Photos from the image-classification dataset "data" in the GitHub repository Sabbir256/paddy-leaf-disease. Its 3 classes are: bacterial leaf blight, brown spot, leaf smut.

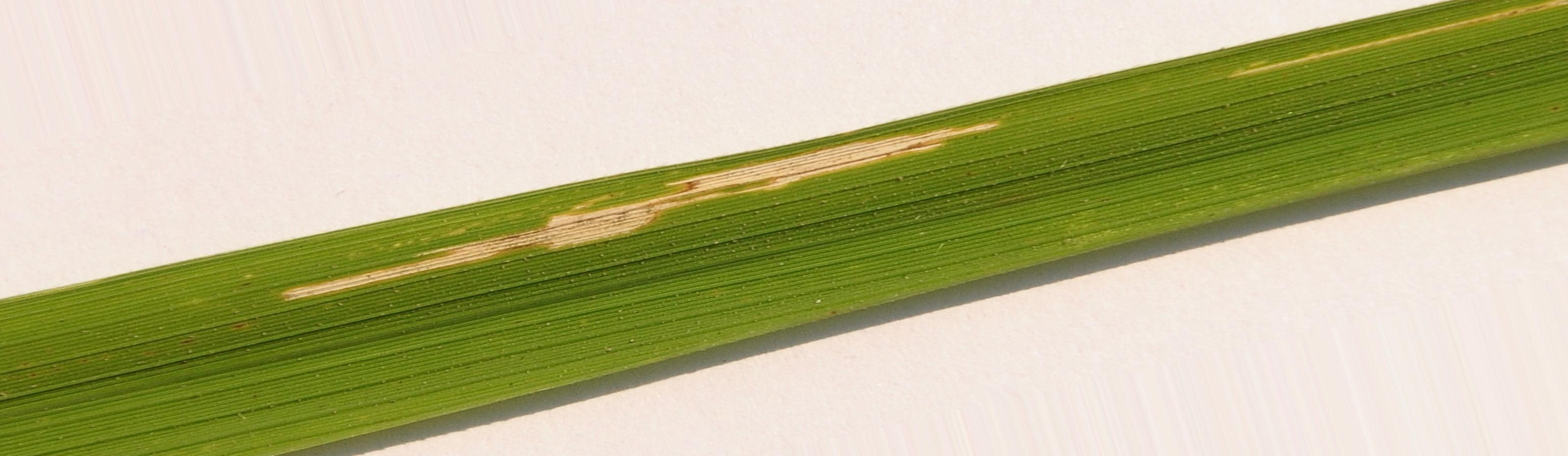
Label: bacterial leaf blight

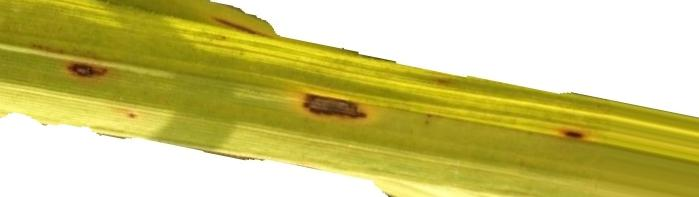
Label: brown spot

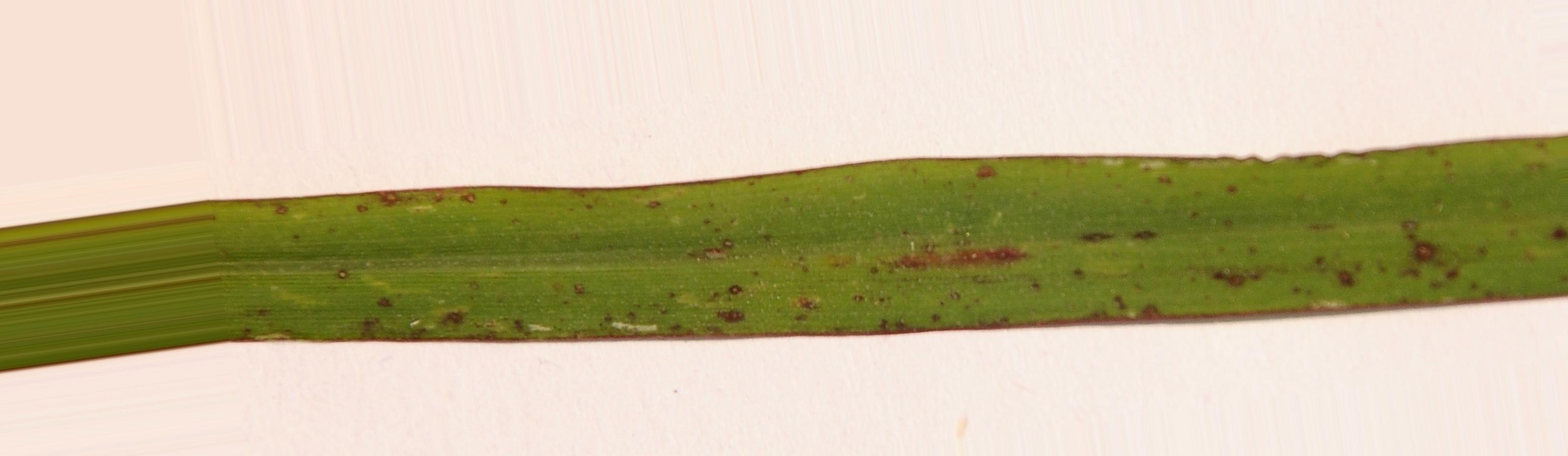
Label: leaf smut

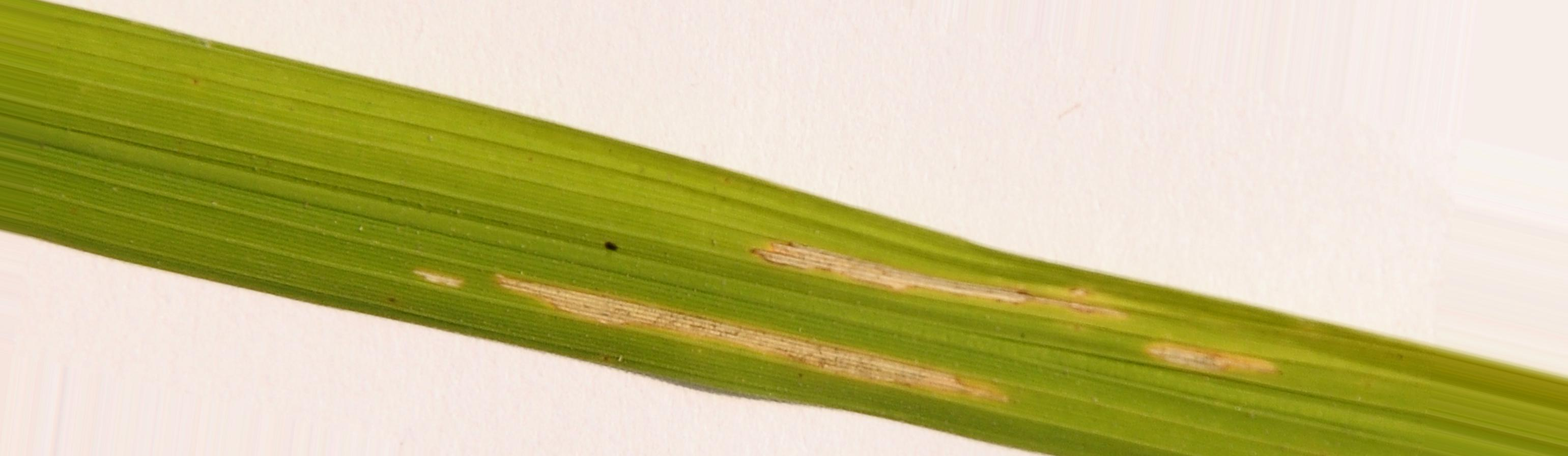
Label: bacterial leaf blight

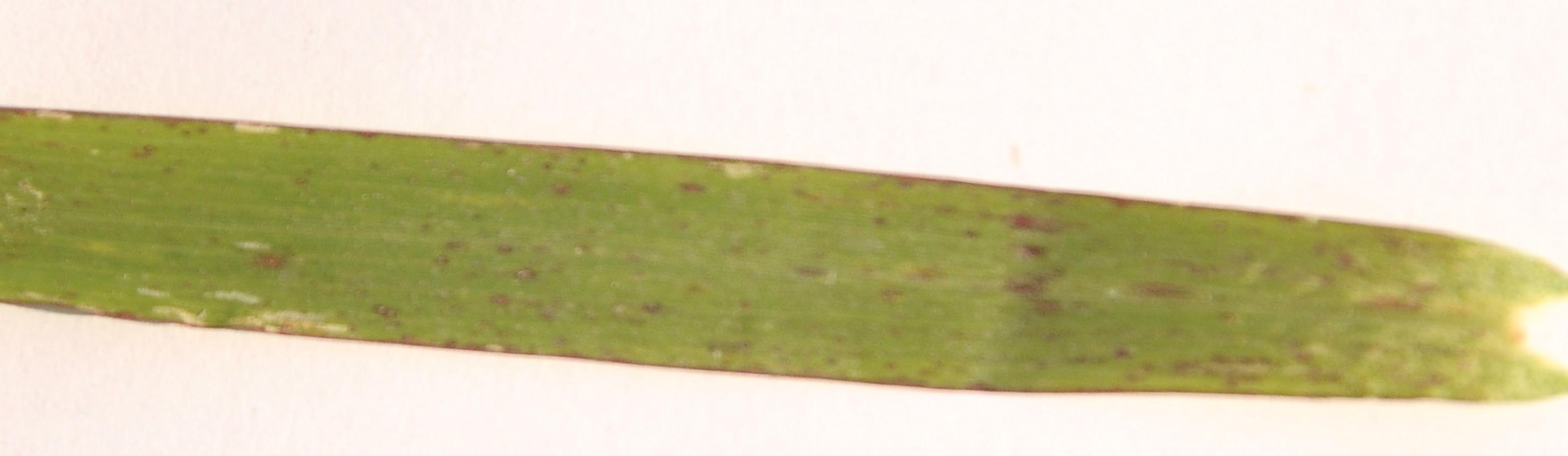
Label: leaf smut

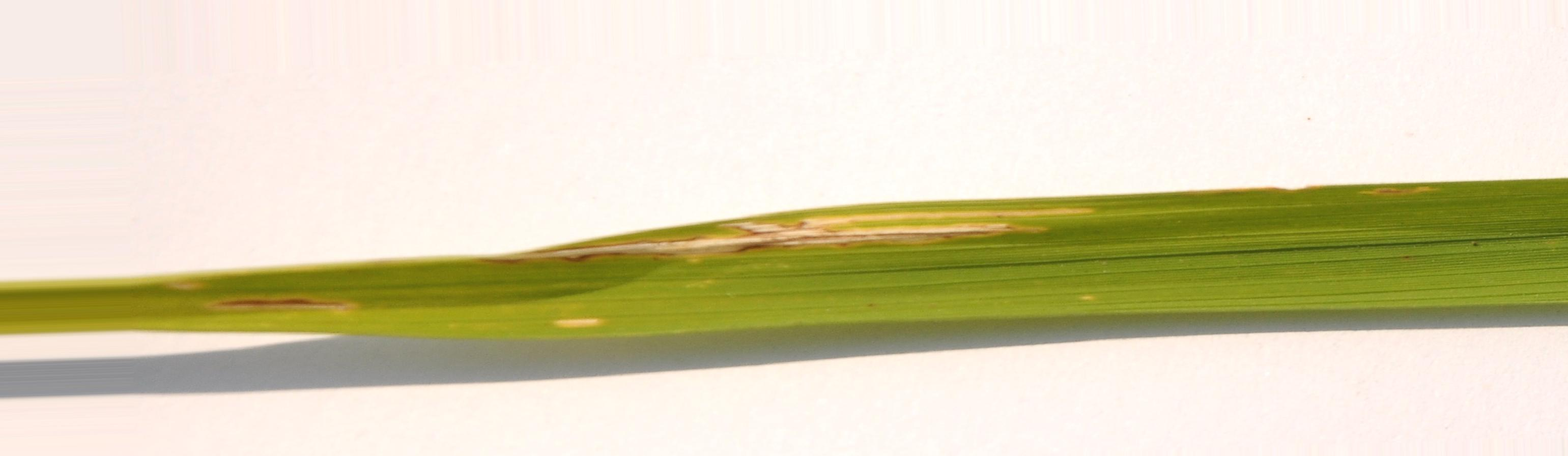
Label: bacterial leaf blight
